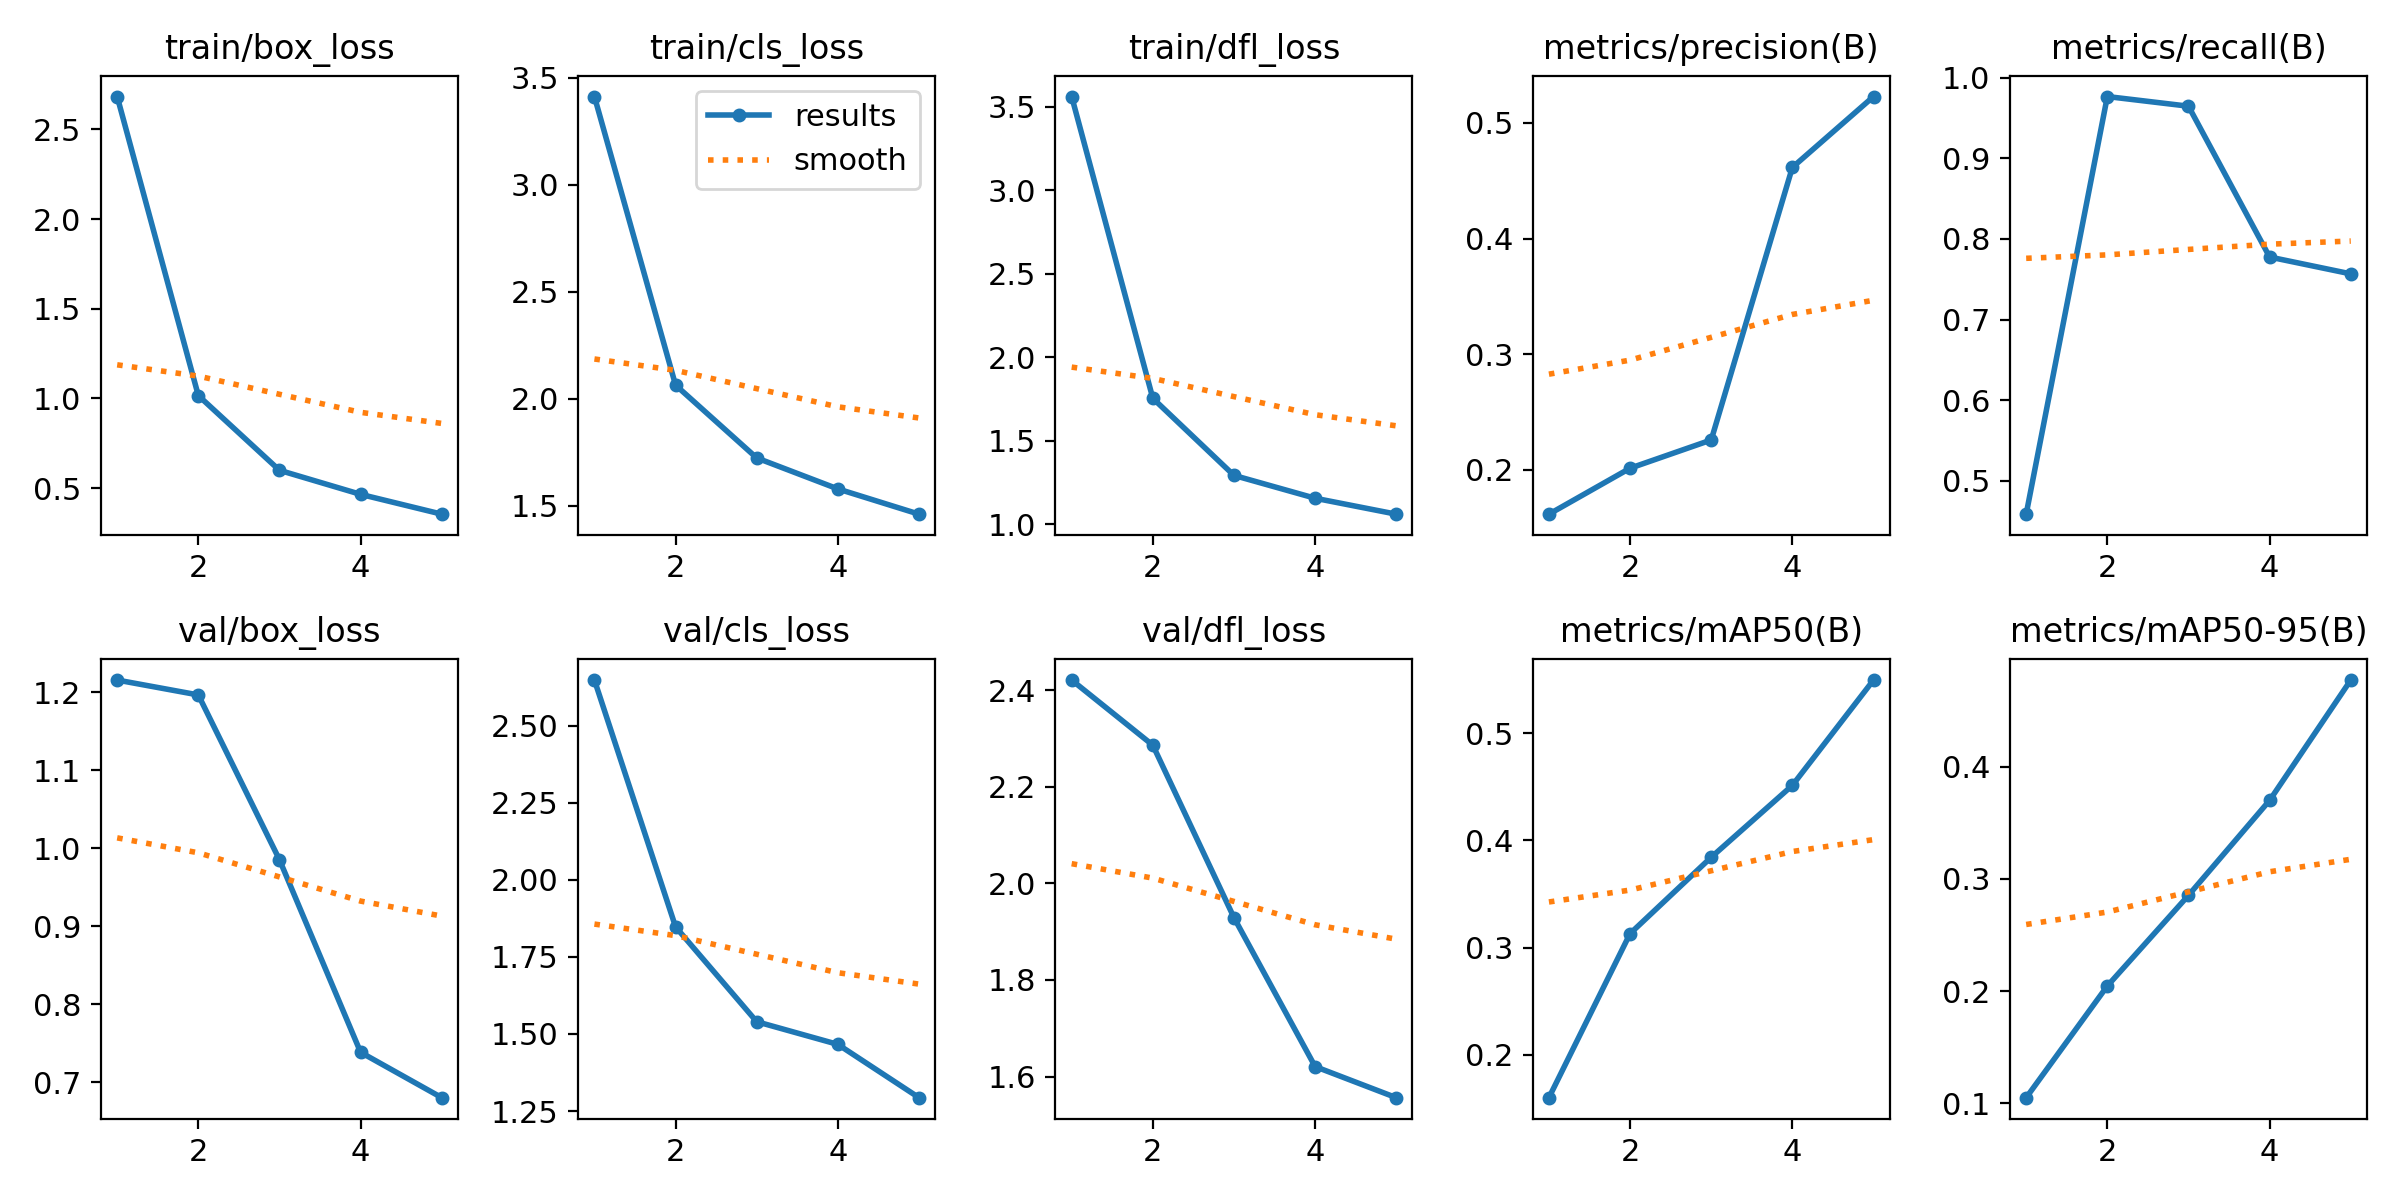

Values plotted in this chart, from the file beside it:
epoch, time, train/box_loss, train/cls_loss, train/dfl_loss, metrics/precision(B), metrics/recall(B), metrics/mAP50(B), metrics/mAP50-95(B), val/box_loss, val/cls_loss, val/dfl_loss, lr/pg0, lr/pg1, lr/pg2
1, 97.33, 2.682, 3.413, 3.561, 0.1616, 0.4586, 0.1599, 0.105, 1.216, 2.647, 2.421, 0.0005523, 0.0005523, 0.0005523
2, 191.2, 1.016, 2.064, 1.755, 0.2013, 0.9765, 0.3131, 0.2046, 1.196, 1.847, 2.286, 0.0008886, 0.0008886, 0.0008886
3, 283.2, 0.5998, 1.724, 1.294, 0.2258, 0.9645, 0.3843, 0.2854, 0.9851, 1.54, 1.929, 0.001005, 0.001005, 0.001005
4, 375.2, 0.4658, 1.579, 1.157, 0.4615, 0.7775, 0.4515, 0.37, 0.7382, 1.466, 1.621, 0.0006768, 0.0006768, 0.0006768
5, 466.9, 0.3554, 1.461, 1.062, 0.5228, 0.7566, 0.5498, 0.4773, 0.6801, 1.294, 1.556, 0.0003467, 0.0003467, 0.0003467
